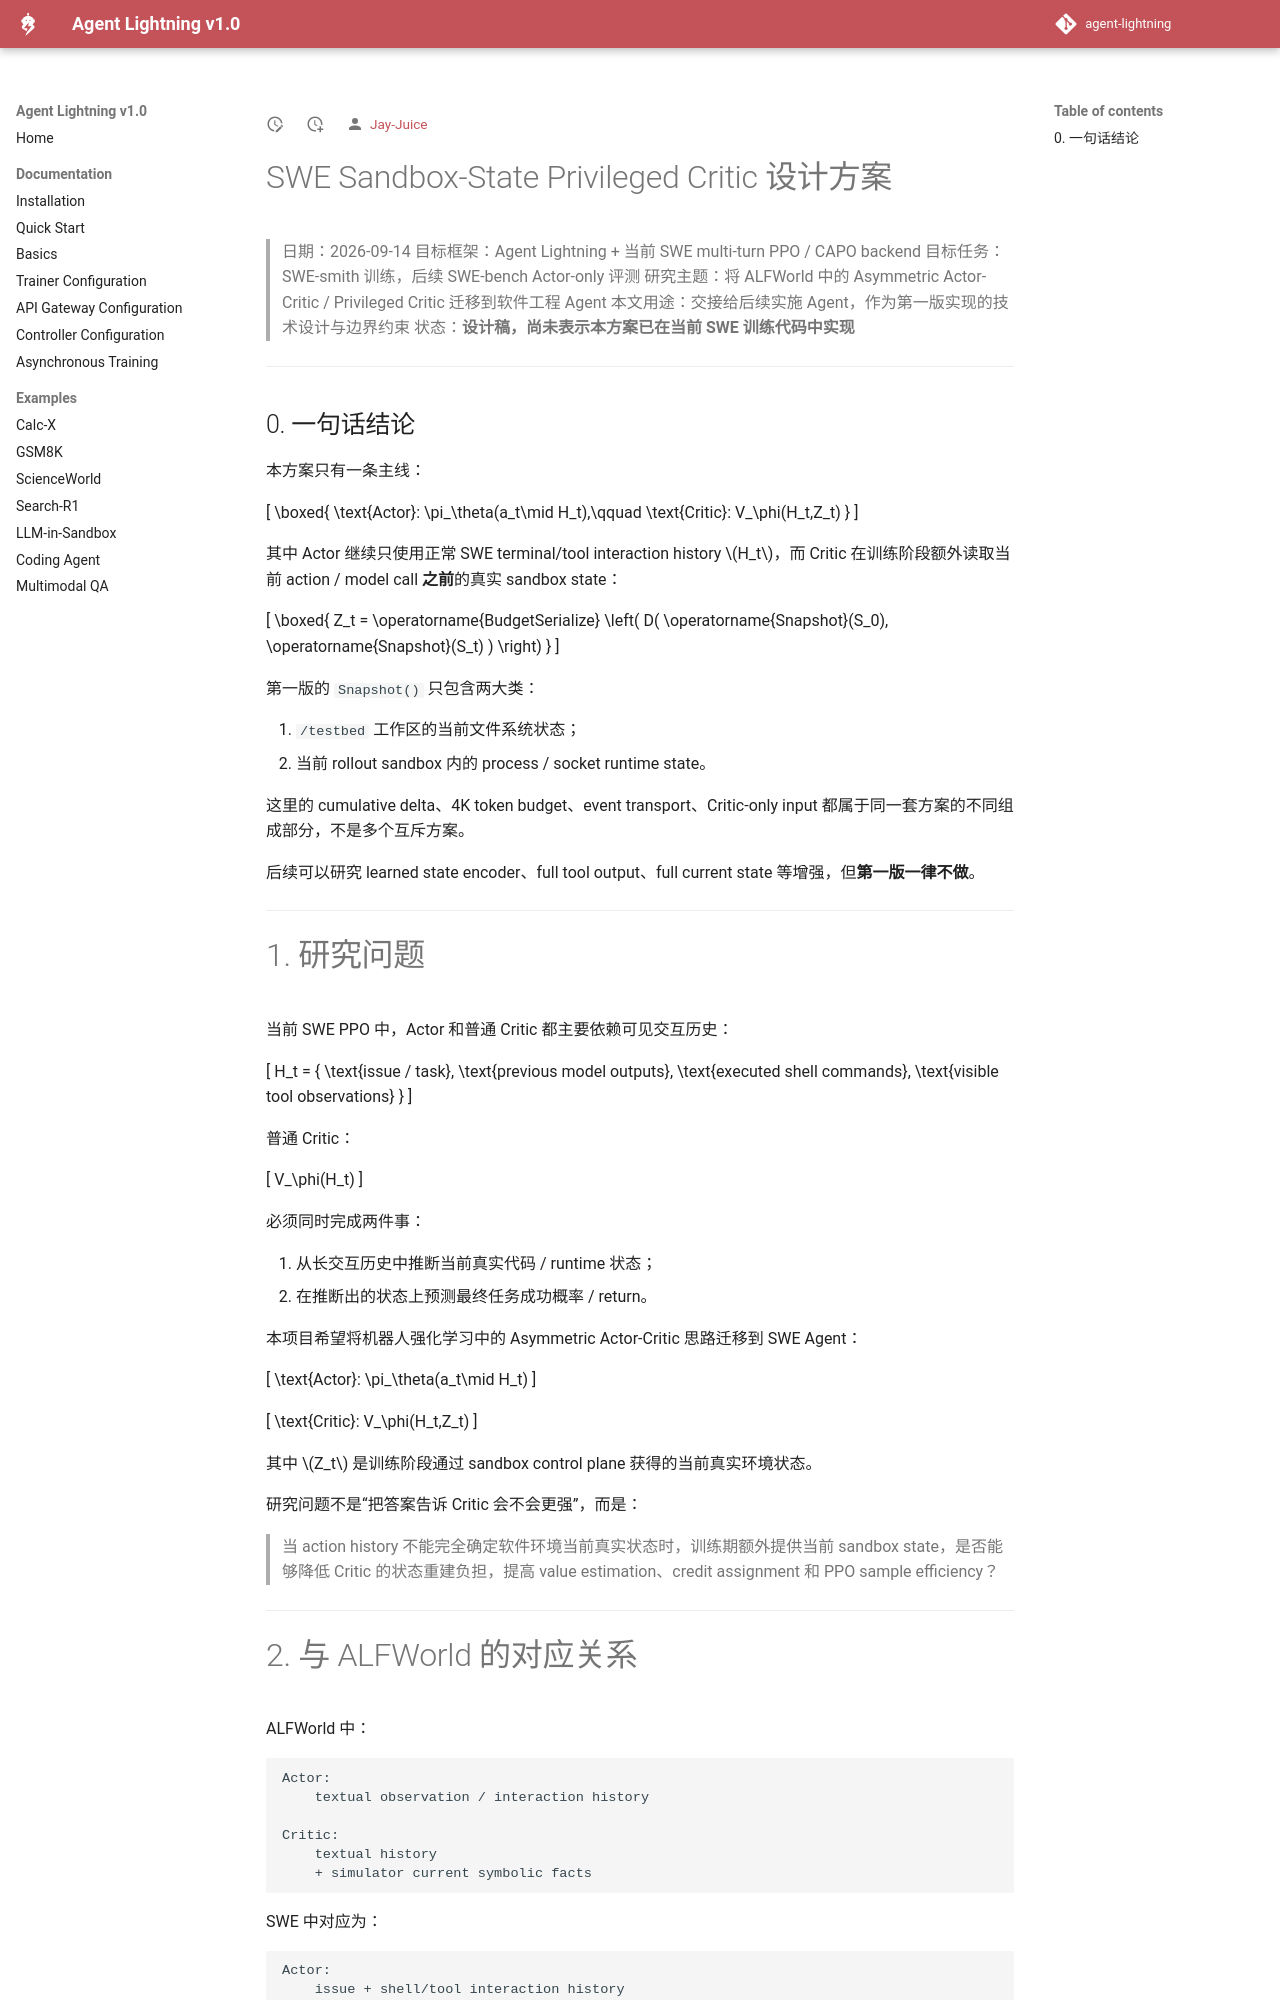

repository: Jay-Juice/agent-lightning · page: latest/experiments/SWE_SANDBOX_STATE_PRIVILEGED_CRITIC_DESIGN_2026-09-14/index.html · generator: mkdocs

# SWE Sandbox-State Privileged Critic 设计方案

> 日期：2026-09-14
> 目标框架：Agent Lightning + 当前 SWE multi-turn PPO / CAPO backend
> 目标任务：SWE-smith 训练，后续 SWE-bench Actor-only 评测
> 研究主题：将 ALFWorld 中的 Asymmetric Actor-Critic / Privileged Critic 迁移到软件工程 Agent
> 本文用途：交接给后续实施 Agent，作为第一版实现的技术设计与边界约束
> 状态：**设计稿，尚未表示本方案已在当前 SWE 训练代码中实现**

---

## 0. 一句话结论

本方案只有一条主线：

\[
\boxed{
\text{Actor}: \pi_\theta(a_t\mid H_t),\qquad
\text{Critic}: V_\phi(H_t,Z_t)
}
\]

其中 Actor 继续只使用正常 SWE terminal/tool interaction history \(H_t\)，而 Critic 在训练阶段额外读取当前 action / model call **之前**的真实 sandbox state：

\[
\boxed{
Z_t =
\operatorname{BudgetSerialize}
\left(
D(
\operatorname{Snapshot}(S_0),
\operatorname{Snapshot}(S_t)
)
\right)
}
\]

第一版的 `Snapshot()` 只包含两大类：

1. `/testbed` 工作区的当前文件系统状态；
2. 当前 rollout sandbox 内的 process / socket runtime state。

这里的 cumulative delta、4K token budget、event transport、Critic-only input 都属于同一套方案的不同组成部分，不是多个互斥方案。

后续可以研究 learned state encoder、full tool output、full current state 等增强，但**第一版一律不做**。

---
